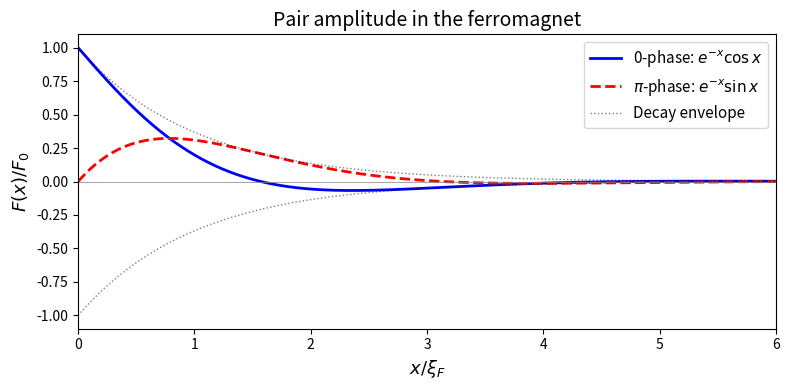

This chart was generated by the following Python code: (Note: this script raises an exception after producing the figure.)
import numpy as np
import matplotlib.pyplot as plt

x = np.linspace(0, 6, 500)  # in units of xi_F

# 0-phase (cosine) and π-phase (sine) pair amplitudes
F_zero = np.exp(-x) * np.cos(x)
F_pi   = np.exp(-x) * np.sin(x)
envelope = np.exp(-x)

fig, ax = plt.subplots(figsize=(8, 4))
ax.plot(x, F_zero, 'b-', linewidth=2, label=r'0-phase: $e^{-x}\cos x$')
ax.plot(x, F_pi, 'r--', linewidth=2, label=r'$\pi$-phase: $e^{-x}\sin x$')
ax.plot(x, envelope, 'k:', linewidth=1, alpha=0.5, label='Decay envelope')
ax.plot(x, -envelope, 'k:', linewidth=1, alpha=0.5)
ax.axhline(0, color='gray', linewidth=0.5)
ax.set_xlabel(r'$x / \xi_F$', fontsize=13)
ax.set_ylabel(r'$F(x) / F_0$', fontsize=13)
ax.set_title('Pair amplitude in the ferromagnet', fontsize=14)
ax.legend(fontsize=11)
ax.set_xlim(0, 6)
fig.tight_layout()
plt.show()

import numpy as np
import matplotlib.pyplot as plt
import supermag

nb = supermag.get_material("Nb")
d_F = np.linspace(0.5, 25.0, 200)

fig, ax = plt.subplots(figsize=(8, 5))

# Compare different ferromagnets
for fm_name, color in [("Ni", "#d62728"), ("Cu0.43Ni0.57", "#2ca02c"), ("Py", "#1f77b4")]:
    fm = supermag.get_material(fm_name)
    Tc = supermag.critical_temperature(
        Tc0=nb["Tc"], d_S=50.0, d_F_array=d_F,
        E_ex=fm["E_ex"], xi_S=nb["xi_S"], xi_F=fm["xi_F"],
        gamma=0.15,
    )
    ax.plot(d_F, Tc, color=color, linewidth=2, label=fm_name)

ax.axhline(nb["Tc"], ls="--", color="gray", linewidth=0.8, label=r"$T_{c0}$")
ax.set_xlabel(r"$d_F$ (nm)", fontsize=13)
ax.set_ylabel(r"$T_c$ (K)", fontsize=13)
ax.set_title(r"$T_c$ suppression in Nb/F bilayers", fontsize=14)
ax.legend(fontsize=11)
fig.tight_layout()
plt.show()
